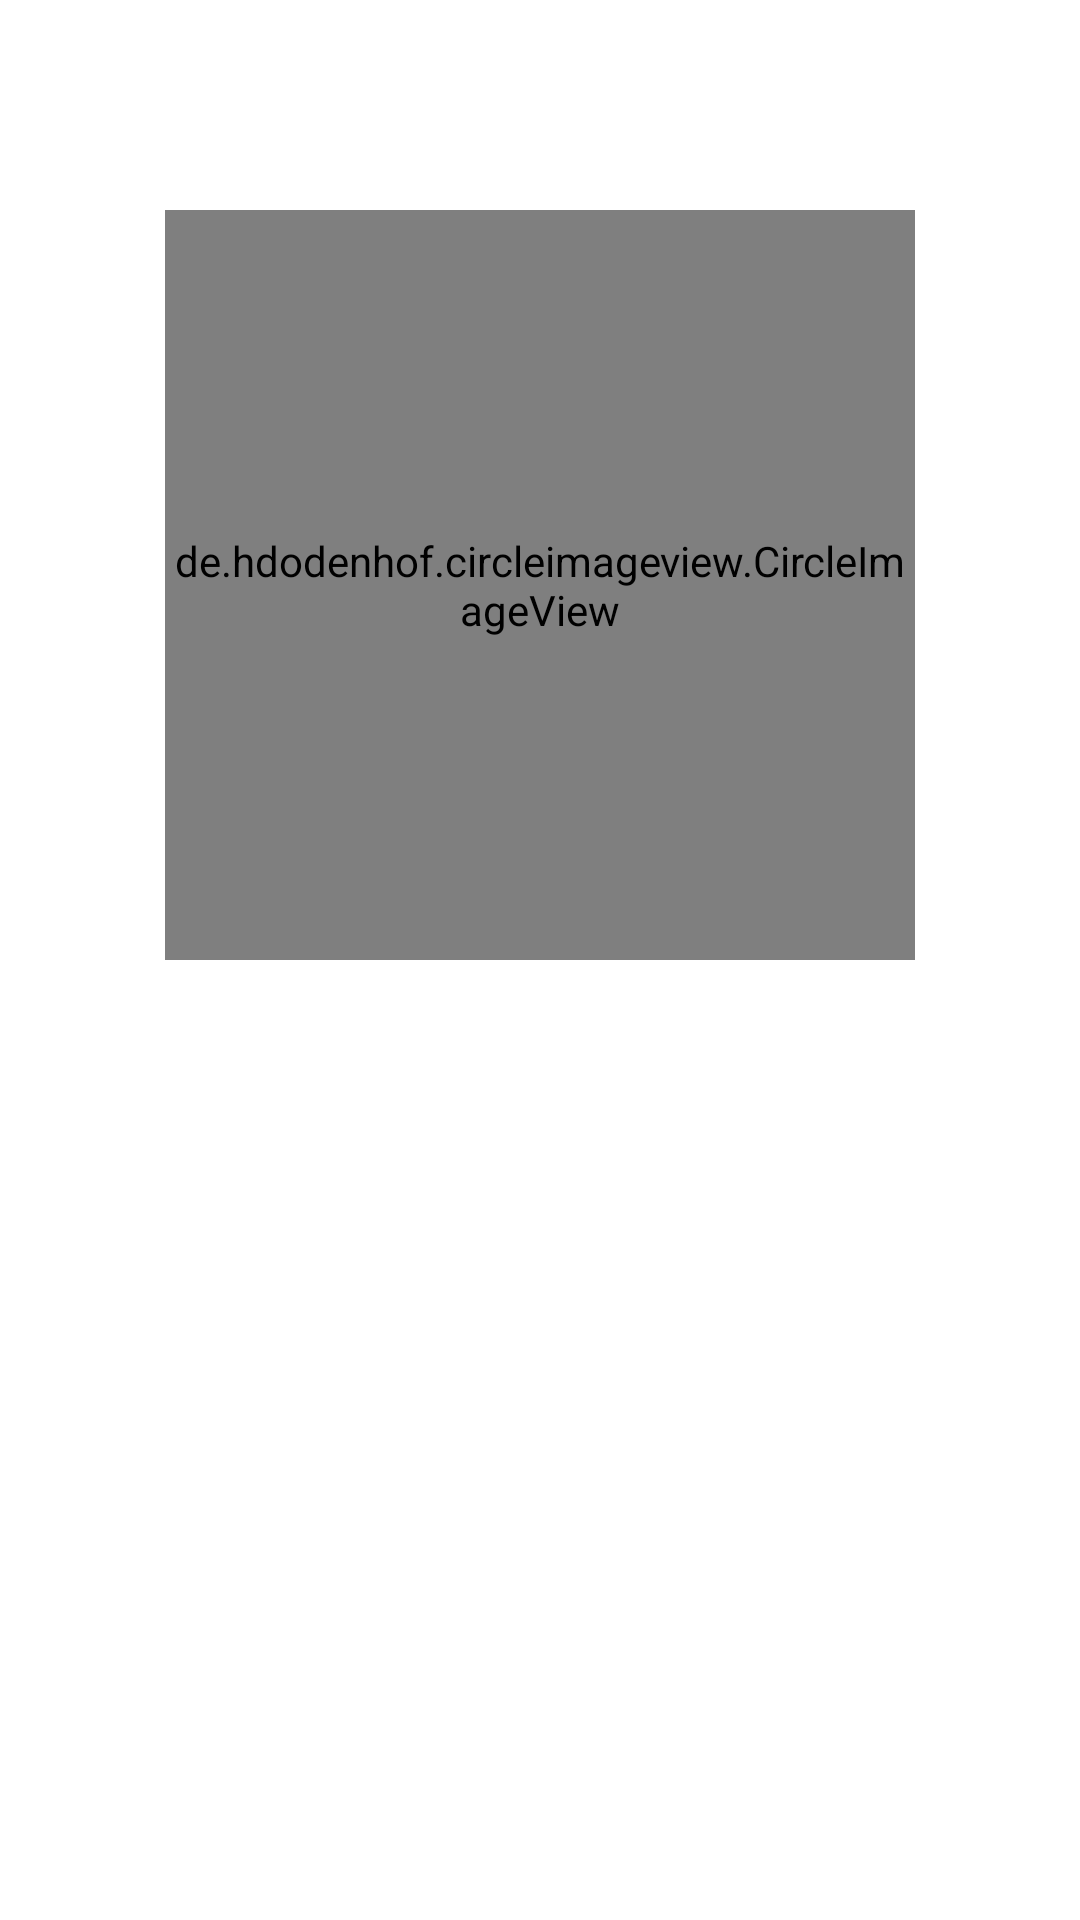

The Android layout XML behind this screen, and the referenced resources:
<!-- AndroidManifest.xml: application theme Theme.CatatanKu -->
<!-- res/layout/activity_profile.xml -->
<?xml version="1.0" encoding="utf-8"?>
<LinearLayout xmlns:android="http://schemas.android.com/apk/res/android"
    xmlns:app="http://schemas.android.com/apk/res-auto"
    xmlns:tools="http://schemas.android.com/tools"
    android:layout_width="match_parent"
    android:layout_height="match_parent"
    android:orientation="vertical"
    android:padding="20dp"
    tools:context=".activities.ProfileActivity">

    <de.hdodenhof.circleimageview.CircleImageView
        android:id="@+id/img_profile"
        android:layout_width="250dp"
        android:layout_height="250dp"
        android:layout_marginTop="50dp"
        android:layout_gravity="center_horizontal"
        android:src="@drawable/kelpy_g"/>

    <TextView
        android:id="@+id/tv_profile_name"
        android:layout_width="match_parent"
        android:layout_height="wrap_content"
        android:layout_marginTop="50dp"
        android:gravity="center_horizontal"
        android:textSize="22sp"
        android:textStyle="bold"
        android:fontFamily="sans-serif-condensed"
        tools:text="MY_NAME"/>

    <TextView
        android:id="@+id/tv_profile_email"
        android:layout_width="match_parent"
        android:layout_height="wrap_content"
        android:layout_marginTop="50dp"
        android:gravity="center_horizontal"
        android:textSize="22sp"
        android:textStyle="bold"
        android:fontFamily="sans-serif-condensed"
        tools:text="EMAIL@EMAIL.COM"/>

</LinearLayout>
<!-- resources referenced by this layout -->
<resources>
  <!-- drawable kelpy_g: jpg bitmap (drawable, 162283 bytes) -->
  <style name="Theme.CatatanKu" parent="Theme.MaterialComponents.DayNight.DarkActionBar">
          
          <item name="colorPrimary">@color/gray</item>
          <item name="colorPrimaryVariant">@color/purple_700</item>
          <item name="colorOnPrimary">@color/white</item>
          
          <item name="colorSecondary">@color/teal_200</item>
          <item name="colorSecondaryVariant">@color/teal_200</item>
          <item name="colorOnSecondary">@color/black</item>
          
          <item name="android:statusBarColor">@color/gray</item>
          
      </style>
  <color name="gray">#707070</color>
  <color name="purple_700">#FF3700B3</color>
  <color name="white">#FFFFFFFF</color>
  <color name="teal_200">#FF03DAC5</color>
  <color name="black">#FF000000</color>
</resources>
